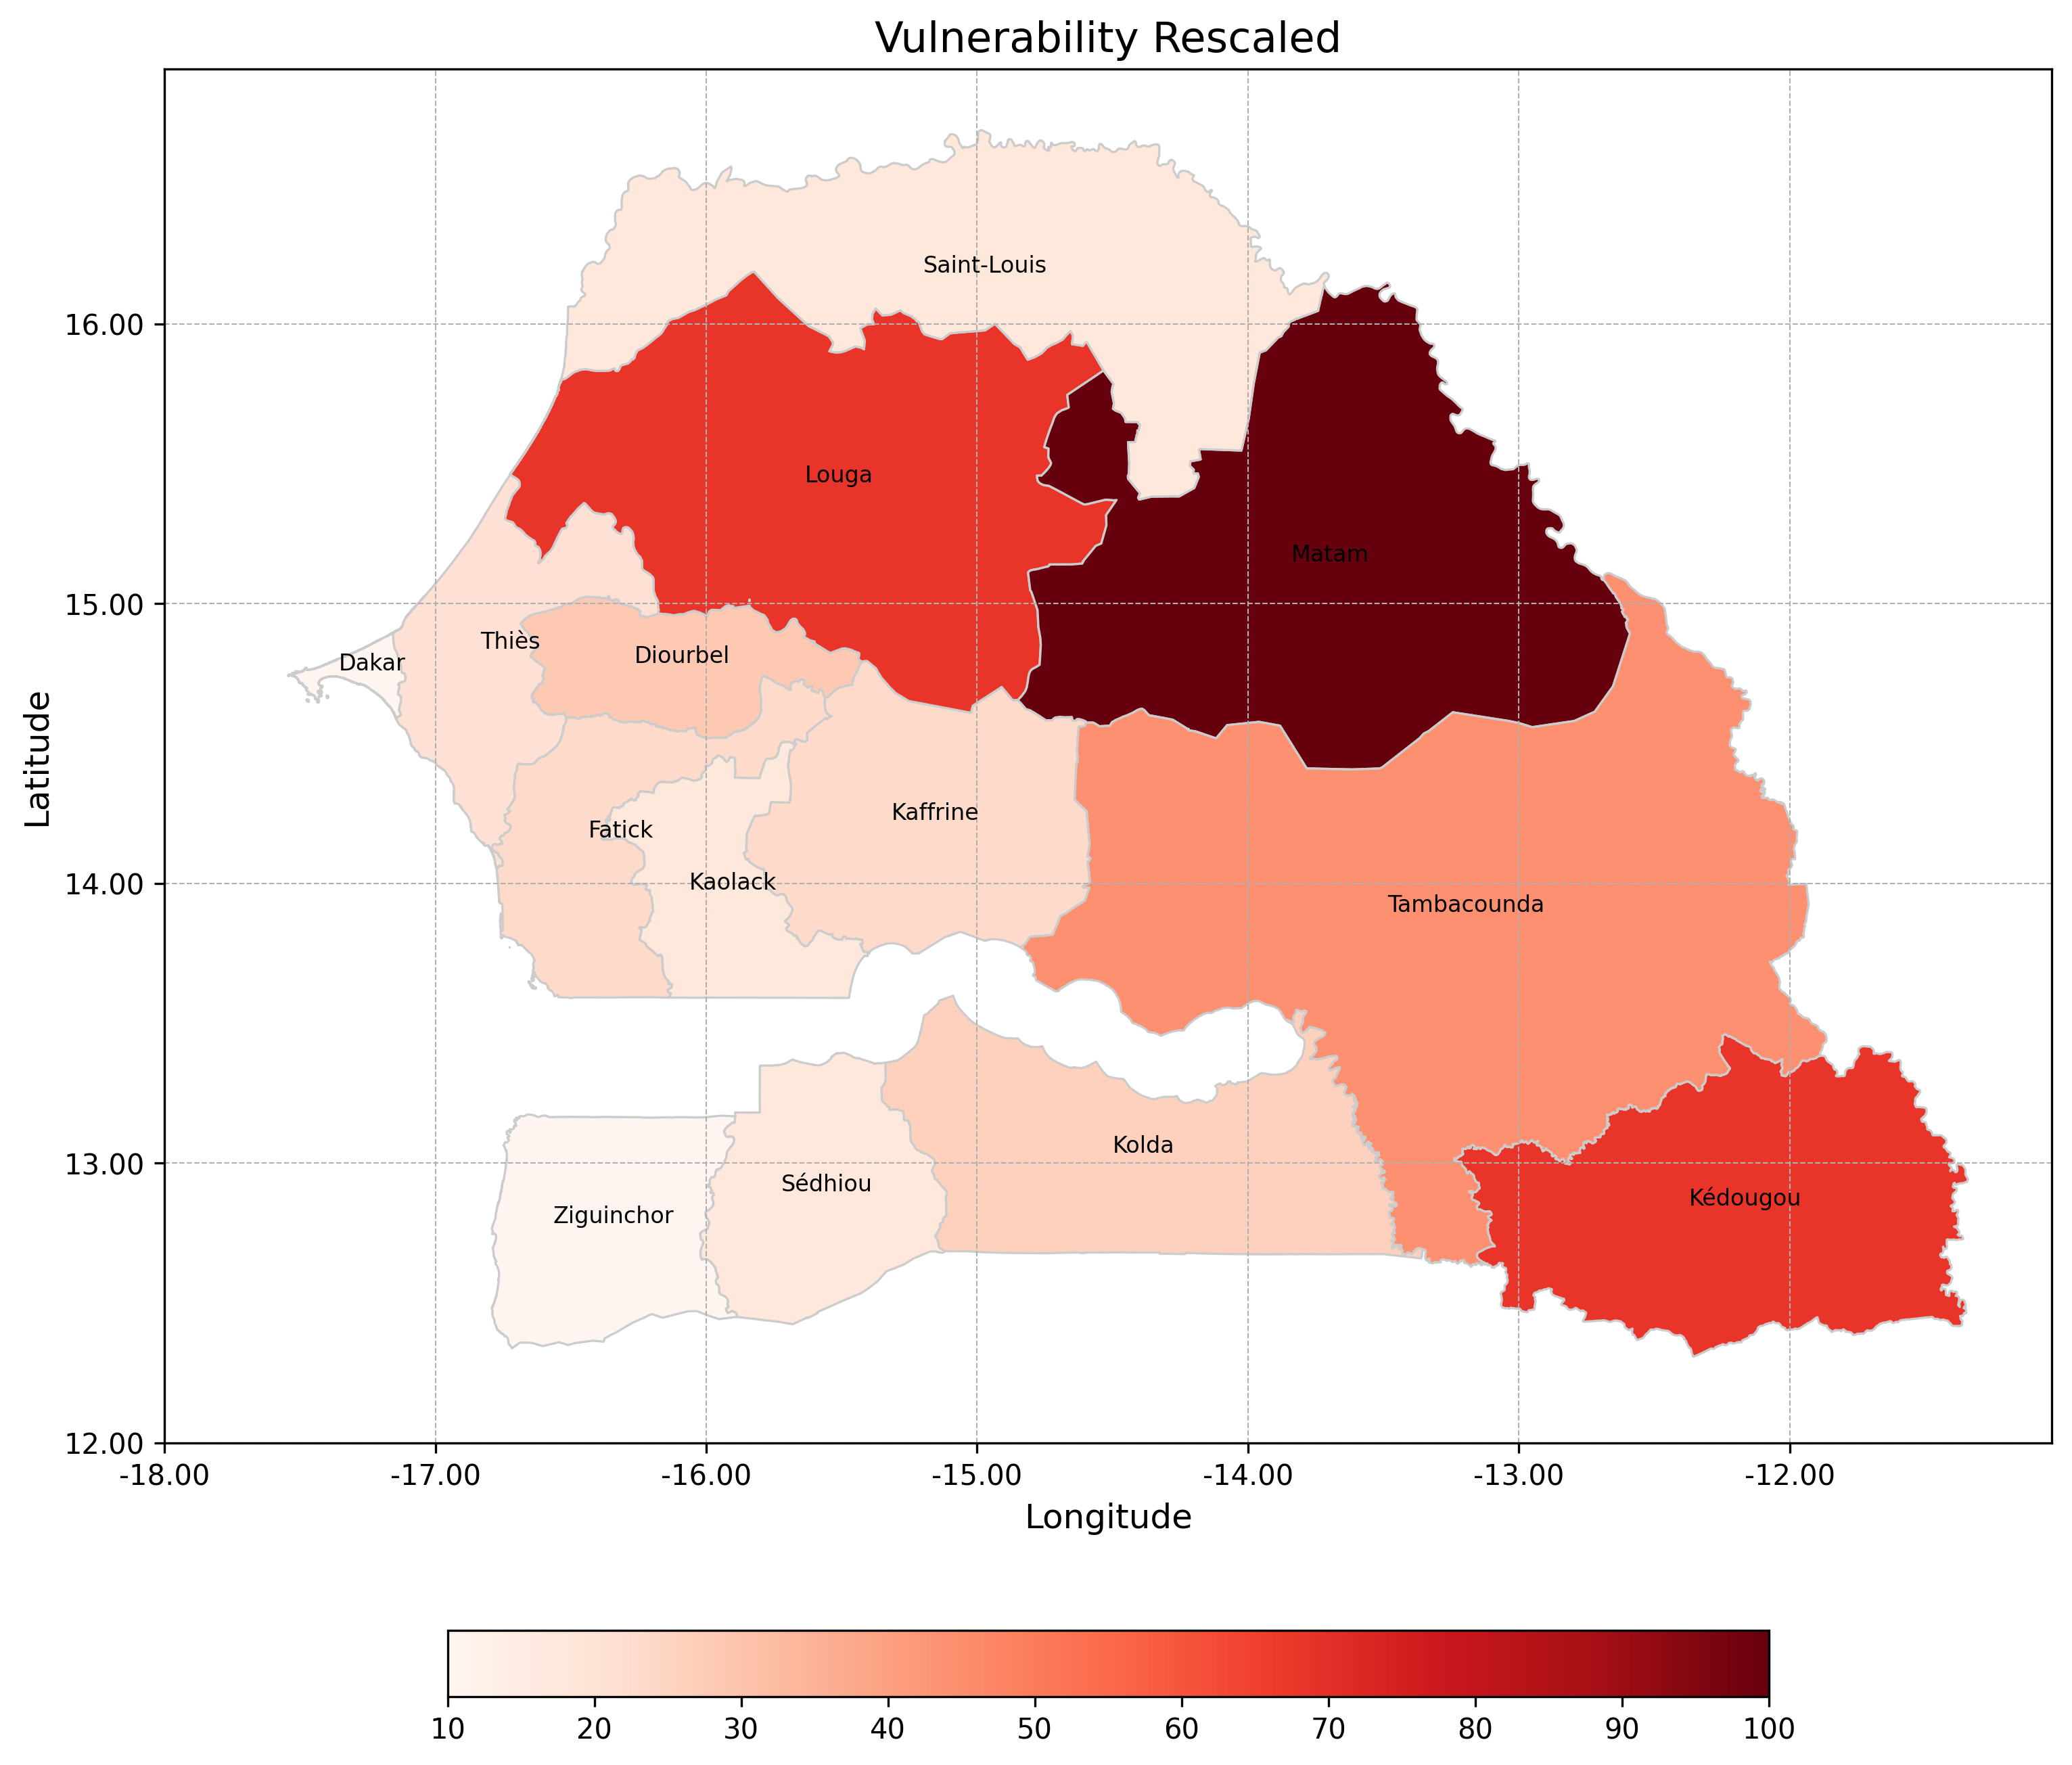

Values plotted in this chart, from the file beside it:
Region, Vulnerability Rescaled
Dakar, 10.0
Diourbel, 28.53
Fatick, 23.24
Kaffrine, 23.24
Kaolack, 17.94
Kédougou, 68.24
Kolda, 25.88
Louga, 68.24
Matam, 100.0
Saint-Louis, 17.94
Sédhiou, 17.94
Tambacounda, 44.41
Thiès, 20.59
Ziguinchor, 10.0
